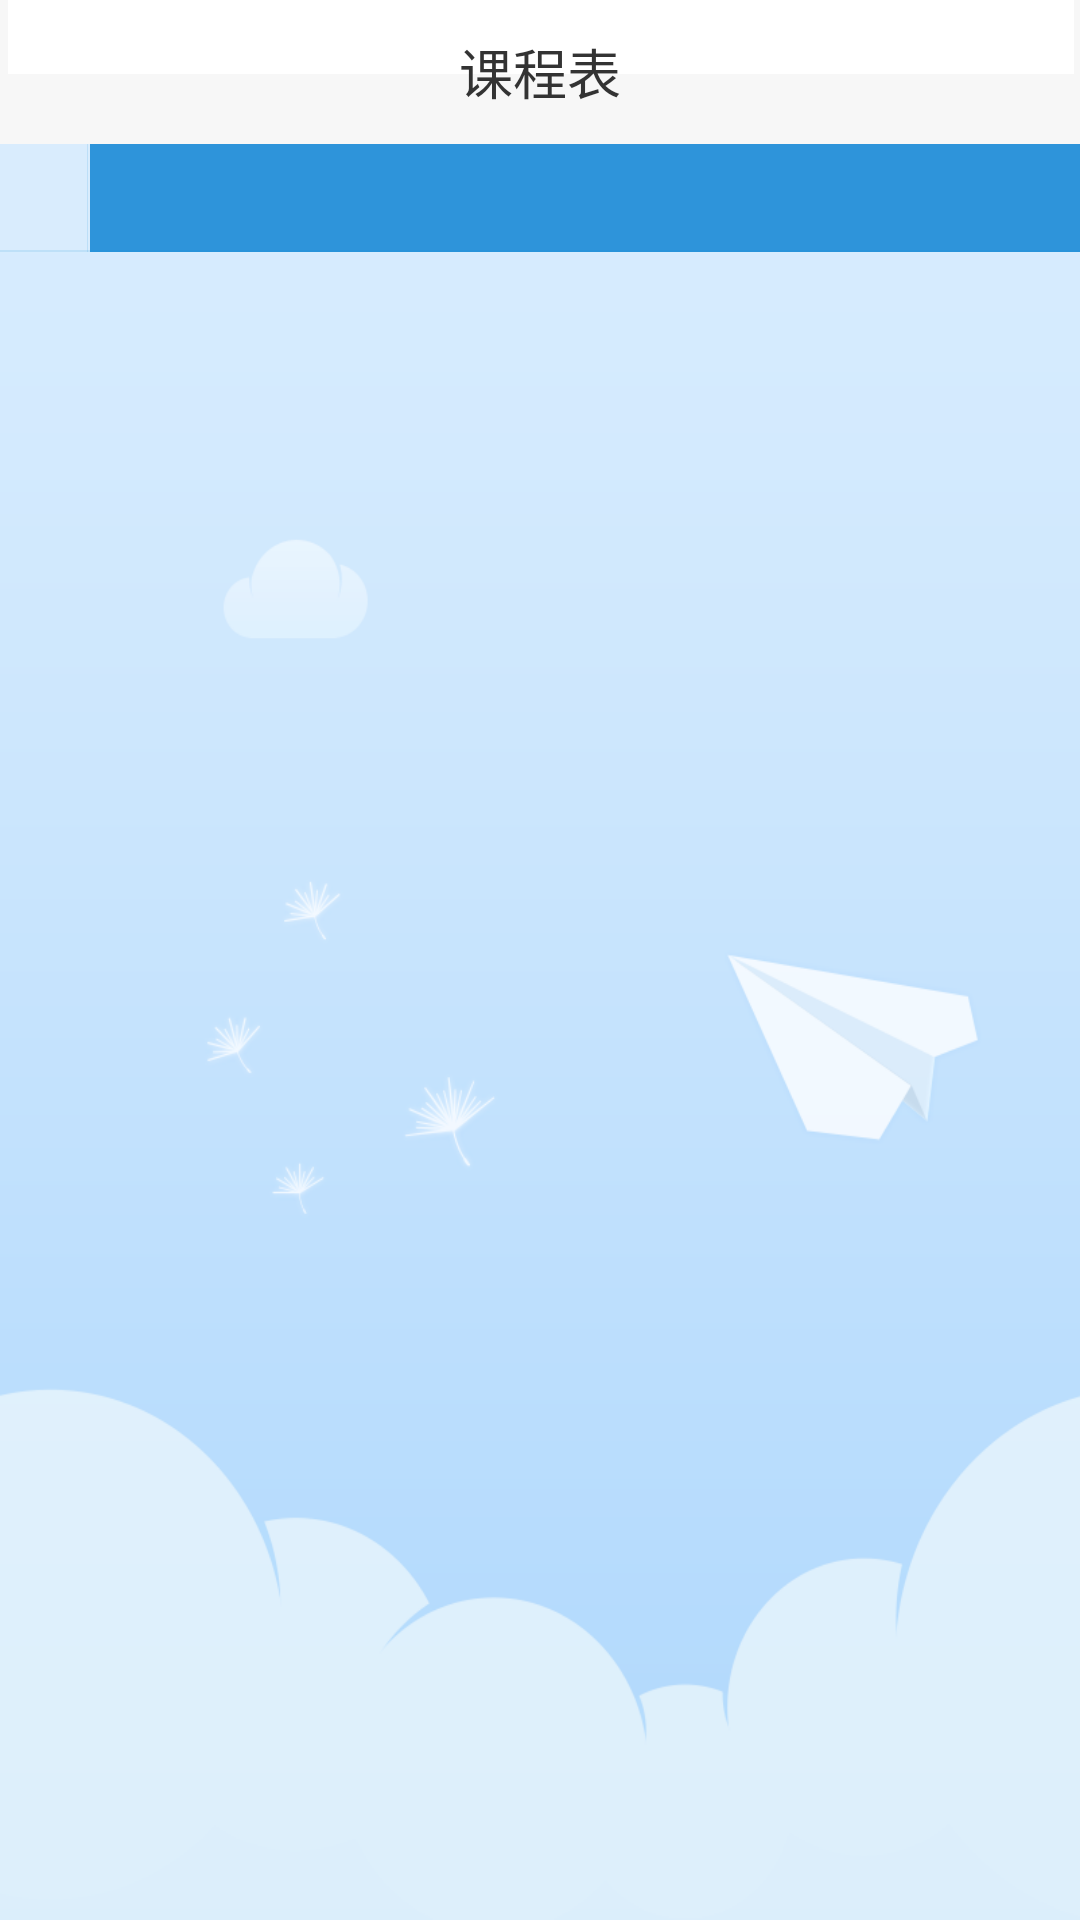

The Android layout XML behind this screen, and the referenced resources:
<!-- AndroidManifest.xml: application theme AppTheme -->
<!-- res/layout/course_table.xml -->
<?xml version="1.0" encoding="utf-8"?>
<RelativeLayout xmlns:android="http://schemas.android.com/apk/res/android"
    xmlns:tools="http://schemas.android.com/tools"
    android:id="@id/root_rlyt"
    android:layout_width="fill_parent"
    android:layout_height="fill_parent"
    android:background="@color/background"
    tools:ignore="ContentDescription" >

    <RelativeLayout
        android:id="@id/rlyt_title"
        android:layout_width="fill_parent"
        android:layout_height="wrap_content" >

        <include
            android:id="@id/rlyt_title_bar"
            android:layout_centerHorizontal="true"
            layout="@layout/rlyt_title_bar" />
    </RelativeLayout>

    <RelativeLayout
        android:id="@id/main_course_rlyt_week_course"
        android:layout_width="fill_parent"
        android:layout_height="fill_parent"
        android:layout_below="@id/rlyt_title"
        android:background="@color/lucency_black"
        android:visibility="visible" >

        

        <ScrollView
            android:id="@id/week_course_oslv_course"
            android:layout_width="fill_parent"
            android:layout_height="wrap_content"
            android:layout_below="@id/week_course_rlyt_sticky"
            android:background="@drawable/ic_week_course_bg"
            android:scrollbars="none" >

            <RelativeLayout
                android:id="@id/week_course_llyt_course"
                android:layout_width="fill_parent"
                android:layout_height="match_parent"
                android:background="@android:color/transparent" >

                <LinearLayout
                    android:layout_width="0px"
                    android:layout_height="0px"
                    android:focusable="true"
                    android:focusableInTouchMode="true" />
            </RelativeLayout>
        </ScrollView>

        

        <LinearLayout
            android:id="@id/week_course_rlyt_sticky"
            android:layout_width="fill_parent"
            android:layout_height="36.0dip"
            android:orientation="vertical" >

            <RelativeLayout
                android:id="@id/week_course_rlyt_day_layout"
                android:layout_width="fill_parent"
                android:layout_height="18.0dip"
                android:background="@color/week_course_bg_color" >

                <TextView
                    android:id="@id/week_course_txv_month"
                    android:layout_width="30.0dip"
                    android:layout_height="21.0dip"
                    android:gravity="center"
                    android:textColor="@color/week_course_week_txv"
                    android:textSize="12.0dip" />

                <TextView
                    android:id="@id/week_course_day_divider_right"
                    android:layout_width="1.0px"
                    android:layout_height="fill_parent"
                    android:layout_marginLeft="29.0dip"
                    android:background="@color/week_course_no_course_divider" />

                <GridView
                    android:id="@id/week_course_gv_dayOfMonth"
                    android:layout_width="fill_parent"
                    android:layout_height="fill_parent"
                    android:layout_marginLeft="30.0dip"
                    android:background="@color/week_course_week_txv"
                    android:columnWidth="41.5dp"
                    android:fadingEdge="none"
                    android:gravity="center"
                    android:horizontalSpacing="0.8dip"
                    android:listSelector="@color/lucency_black"
                    android:numColumns="7"
                    android:scrollbars="none"
                    android:stretchMode="none"
                    android:verticalSpacing="0.0dip" />
            </RelativeLayout>
            

            <RelativeLayout
                android:id="@+id/course_top"
                android:layout_width="fill_parent"
                android:layout_height="18.0dip"
                android:layout_margin="0.0dip"
                android:background="@color/week_course_bg_color"
                android:padding="0.0dip" >

                <GridView
                    android:id="@id/week_course_gv_week"
                    android:layout_width="fill_parent"
                    android:layout_height="fill_parent"
                    android:layout_marginLeft="30.0dip"
                    android:background="@color/week_course_week_txv"
                    android:columnWidth="41.5dp"
                    android:fadingEdge="none"
                    android:gravity="center"
                    android:horizontalSpacing="0.8dip"
                    android:listSelector="@color/lucency_black"
                    android:numColumns="7"
                    android:scrollbars="none"
                    android:stretchMode="none"
                    android:verticalSpacing="0.0dip" />

                <TextView
                    android:id="@id/week_course_week_divider_bottom"
                    android:layout_width="fill_parent"
                    android:layout_height="2.0px"
                    android:layout_alignParentBottom="true"
                    android:layout_margin="0.0dip"
                    android:background="@color/week_course_no_course_divider"
                    android:padding="0.0dip" />

                <TextView
                    android:id="@id/week_course_week_divider_right"
                    android:layout_width="1.0px"
                    android:layout_height="fill_parent"
                    android:layout_marginLeft="29.0dip"
                    android:background="@color/week_course_no_course_divider" />
            </RelativeLayout>
        </LinearLayout>
    </RelativeLayout>

</RelativeLayout>
<!-- res/layout/rlyt_title_bar.xml (included above) -->
<?xml version="1.0" encoding="utf-8"?>
<RelativeLayout xmlns:android="http://schemas.android.com/apk/res/android"
    android:id="@id/rlyt_root"
    android:layout_width="fill_parent"
    android:layout_height="48.0dip"
    android:clickable="true" >

    <ImageView
        android:id="@id/title_imgv_bg"
        android:layout_width="fill_parent"
        android:layout_height="48.0dip"
        android:background="@drawable/ic_title_background"
        android:contentDescription="@string/app_name_en" />

    <ImageView
        android:layout_width="fill_parent"
        android:layout_height="1.0px"
        android:layout_alignParentBottom="true"
        android:background="@drawable/ic_navigation_shadow"
        android:contentDescription="@string/app_name_en" />

    <RelativeLayout
        android:id="@+id/title_rlyt_left"
        android:layout_width="wrap_content"
        android:layout_height="fill_parent"
        android:clickable="true" >

        <ImageView
            android:id="@+id/title_imgv_left_icon"
            android:layout_width="wrap_content"
            android:layout_height="fill_parent"
            android:layout_centerVertical="true"
            android:background="@color/lucency_black"
            android:contentDescription="@string/app_name_en"
            android:paddingLeft="15.0dip"
            android:paddingRight="15.0dip"
            android:src="@drawable/navigation_back_selector" />
    </RelativeLayout>

    <RelativeLayout
        android:id="@+id/title_rlyt_right"
        android:layout_width="wrap_content"
        android:layout_height="fill_parent"
        android:layout_alignParentRight="true"
        android:clickable="true"
        android:gravity="right"
        android:visibility="gone" >

        <ImageView
            android:id="@id/title_imgv_right_icon"
            android:layout_width="wrap_content"
            android:layout_height="fill_parent"
            android:contentDescription="@string/app_name_en"
            android:paddingLeft="15.0dip"
            android:paddingRight="15.0dip"
            android:scaleType="centerInside"
            android:visibility="gone" />

        <TextView
            android:id="@id/title_txv_right_text"
            android:layout_width="wrap_content"
            android:layout_height="fill_parent"
            android:gravity="center"
            android:paddingLeft="15.0dip"
            android:paddingRight="15.0dip"
            android:singleLine="true"
            android:text="@string/general_confirm"
            android:textColor="@color/navigation_btn_text_selector"
            android:textSize="16.0dip"
            android:visibility="visible" />
    </RelativeLayout>

    <LinearLayout
        android:layout_width="fill_parent"
        android:layout_height="wrap_content"
        android:layout_centerInParent="true"
        android:layout_marginLeft="60.0dip"
        android:layout_marginRight="60.0dip"
        android:gravity="center"
        android:orientation="vertical" >

        <TextView
            android:id="@id/title_txv_title"
            android:layout_width="wrap_content"
            android:layout_height="wrap_content"
            android:layout_gravity="center_horizontal"
            android:maxWidth="130dp"
            android:ellipsize="end"
            android:gravity="center"
            android:singleLine="true"
            android:text="@string/app_name"
            android:textColor="@color/navigation_title_text"
            android:textSize="18.0dip" />

        <TextView
            android:id="@id/title_txv_title_little"
            android:layout_width="wrap_content"
            android:layout_height="wrap_content"
            android:layout_gravity="center_horizontal"
            android:gravity="center"
            android:singleLine="true"
            android:textColor="@color/navigation_title_text"
            android:textSize="12.0dip"
            android:visibility="gone" />
    </LinearLayout>

</RelativeLayout>
<!-- resources referenced by this layout -->
<resources>
  <color name="background">#ffffffff</color>
  <color name="lucency_black">#00000000</color>
  <color name="navigation_title_text">#ff333333</color>
  <color name="week_course_bg_color">#ffd9ecfd</color>
  <color name="week_course_no_course_divider">#200087d5</color>
  <color name="week_course_week_txv">#ff2e94da</color>
  <!-- drawable navigation_back_selector (drawable) -->
  <?xml version="1.0" encoding="utf-8"?>
  <selector
    xmlns:android="http://schemas.android.com/apk/res/android">
      <item android:state_pressed="true" android:drawable="@drawable/ic_navigation_back_pressed" />
      <item android:state_pressed="false" android:drawable="@drawable/ic_navigation_back_normal" />
  </selector>
  <string name="app_name">课程表</string>
  <string name="app_name_en">我的课程表</string>
  <string name="general_confirm">确定</string>
  <style name="AppTheme" parent="AppBaseTheme">
          
      </style>
  <!-- drawable ic_navigation_back_pressed: png bitmap (drawable-hdpi, 344 bytes) -->
  <style name="AppBaseTheme" parent="android:Theme.Light">
          
      </style>
</resources>
